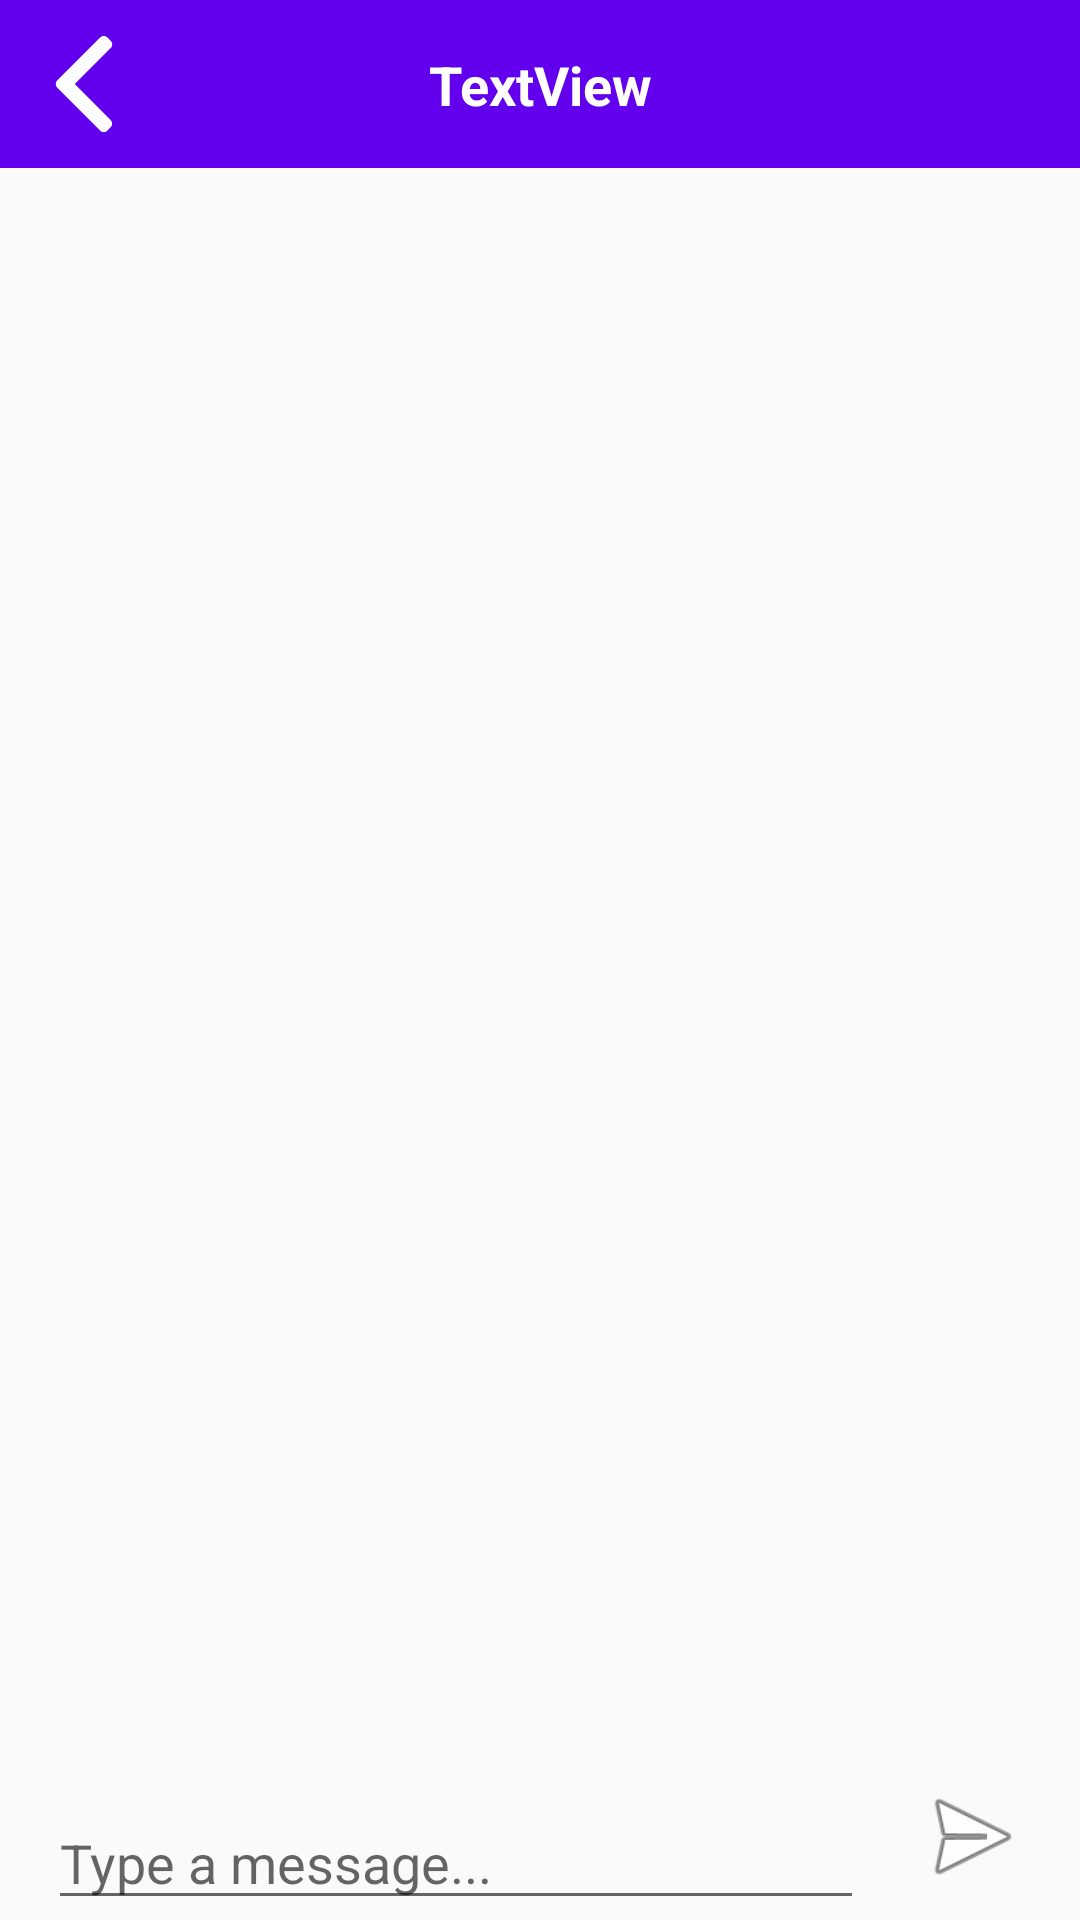

The Android layout XML behind this screen, and the referenced resources:
<!-- AndroidManifest.xml: application theme AppTheme -->
<!-- res/layout/activity_chat.xml -->
<?xml version="1.0" encoding="utf-8"?>
<androidx.constraintlayout.widget.ConstraintLayout xmlns:android="http://schemas.android.com/apk/res/android"
    xmlns:app="http://schemas.android.com/apk/res-auto"
    xmlns:tools="http://schemas.android.com/tools"
    android:layout_width="match_parent"
    android:layout_height="match_parent"
    tools:context=".Activity.ChatActivity">

    <androidx.constraintlayout.widget.ConstraintLayout
        android:id="@+id/appBar"
        android:layout_width="0dp"
        android:layout_height="56dp"
        android:background="@color/colorPrimary"
        app:layout_constraintEnd_toEndOf="parent"
        app:layout_constraintStart_toStartOf="parent"
        app:layout_constraintTop_toTopOf="parent">

        <de.hdodenhof.circleimageview.CircleImageView
            android:id="@+id/imageViewStatus"
            android:layout_width="15dp"
            android:layout_height="15dp"
            android:layout_marginStart="8dp"
            android:src="@mipmap/ic_launcher"
            android:visibility="gone"
            app:civ_border_color="#05df29"
            app:civ_border_width="10dp"
            app:layout_constraintBottom_toBottomOf="parent"
            app:layout_constraintStart_toEndOf="@+id/textViewName"
            app:layout_constraintTop_toTopOf="parent" />

        <ImageView
            android:id="@+id/imageViewBack"
            android:layout_width="56dp"
            android:layout_height="56dp"
            android:padding="12dp"
            app:layout_constraintBottom_toBottomOf="parent"
            app:layout_constraintStart_toStartOf="parent"
            app:layout_constraintTop_toTopOf="parent"
            app:srcCompat="@drawable/arrow_left" />

        <TextView
            android:id="@+id/textViewName"
            android:layout_width="wrap_content"
            android:layout_height="wrap_content"
            android:text="TextView"
            android:textColor="@color/colorWhite"
            android:textSize="18sp"
            android:textStyle="bold"
            app:layout_constraintBottom_toBottomOf="parent"
            app:layout_constraintEnd_toEndOf="parent"
            app:layout_constraintStart_toStartOf="parent"
            app:layout_constraintTop_toTopOf="parent" />
    </androidx.constraintlayout.widget.ConstraintLayout>

    <androidx.recyclerview.widget.RecyclerView
        android:id="@+id/recyclerView"
        android:layout_width="0dp"
        android:layout_height="0dp"
        app:layout_constraintBottom_toTopOf="@+id/constraintLayoutEditText"
        app:layout_constraintEnd_toEndOf="parent"
        app:layout_constraintStart_toStartOf="parent"
        app:layout_constraintTop_toBottomOf="@+id/appBar" >

    </androidx.recyclerview.widget.RecyclerView>

    <androidx.constraintlayout.widget.ConstraintLayout
        android:id="@+id/constraintLayoutEditText"
        android:layout_width="0dp"
        android:layout_height="56dp"
        app:layout_constraintBottom_toBottomOf="parent"
        app:layout_constraintEnd_toEndOf="parent"
        app:layout_constraintStart_toStartOf="parent">

        <EditText
            android:id="@+id/editTextSendText"
            android:layout_width="0dp"
            android:layout_height="wrap_content"
            android:layout_marginStart="16dp"
            android:layout_marginEnd="8dp"
            android:ems="10"
            android:hint="Type a message..."
            android:inputType="textPersonName"
            app:layout_constraintBottom_toBottomOf="parent"
            app:layout_constraintEnd_toStartOf="@+id/imageViewSend"
            app:layout_constraintStart_toStartOf="parent" />

        <ImageView
            android:id="@+id/imageViewSend"
            android:layout_width="56dp"
            android:layout_height="56dp"
            android:layout_marginEnd="8dp"
            android:padding="8dp"
            app:layout_constraintBottom_toBottomOf="parent"
            app:layout_constraintEnd_toEndOf="parent"
            app:layout_constraintTop_toTopOf="parent"
            app:srcCompat="@android:drawable/ic_menu_send" />
    </androidx.constraintlayout.widget.ConstraintLayout>
</androidx.constraintlayout.widget.ConstraintLayout>
<!-- resources referenced by this layout -->
<resources>
  <color name="colorPrimary">#6200EE</color>
  <color name="colorWhite">#FFFFFF</color>
  <!-- drawable arrow_left (drawable) -->
  <?xml version="1.0" encoding="utf-8"?>
  <vector xmlns:android="http://schemas.android.com/apk/res/android"
      android:width="492dp"
      android:height="492dp"
      android:viewportWidth="492"
      android:viewportHeight="492">
  
      <path
          android:fillColor="#FFFFFF"
          android:pathData="M198.608,246.104L382.664,62.04c5.068-5.056,7.856-11.816,7.856-19.024c0-7.212-2.788-13.968-7.856-19.032l-16.128-16.12 C361.476,2.792,354.712,0,347.504,0s-13.964,2.792-19.028,7.864L109.328,227.008c-5.084,5.08-7.868,11.868-7.848,19.084 c-0.02,7.248,2.76,14.028,7.848,19.112l218.944,218.932c5.064,5.072,11.82,7.864,19.032,7.864c7.208,0,13.964-2.792,19.032-7.864 l16.124-16.12c10.492-10.492,10.492-27.572,0-38.06L198.608,246.104z" />
  </vector>
  <!-- mipmap ic_launcher: png bitmap (mipmap-hdpi, 1925 bytes) -->
  <style name="AppTheme" parent="Theme.AppCompat.Light.NoActionBar">
          <item name="colorPrimary">@color/colorPrimary</item>
          <item name="colorPrimaryDark">@color/colorPrimaryDark</item>
          <item name="colorAccent">@color/colorAccent</item>
      </style>
  <color name="colorPrimaryDark">#3700B3</color>
  <color name="colorAccent">#03DAC5</color>
</resources>
